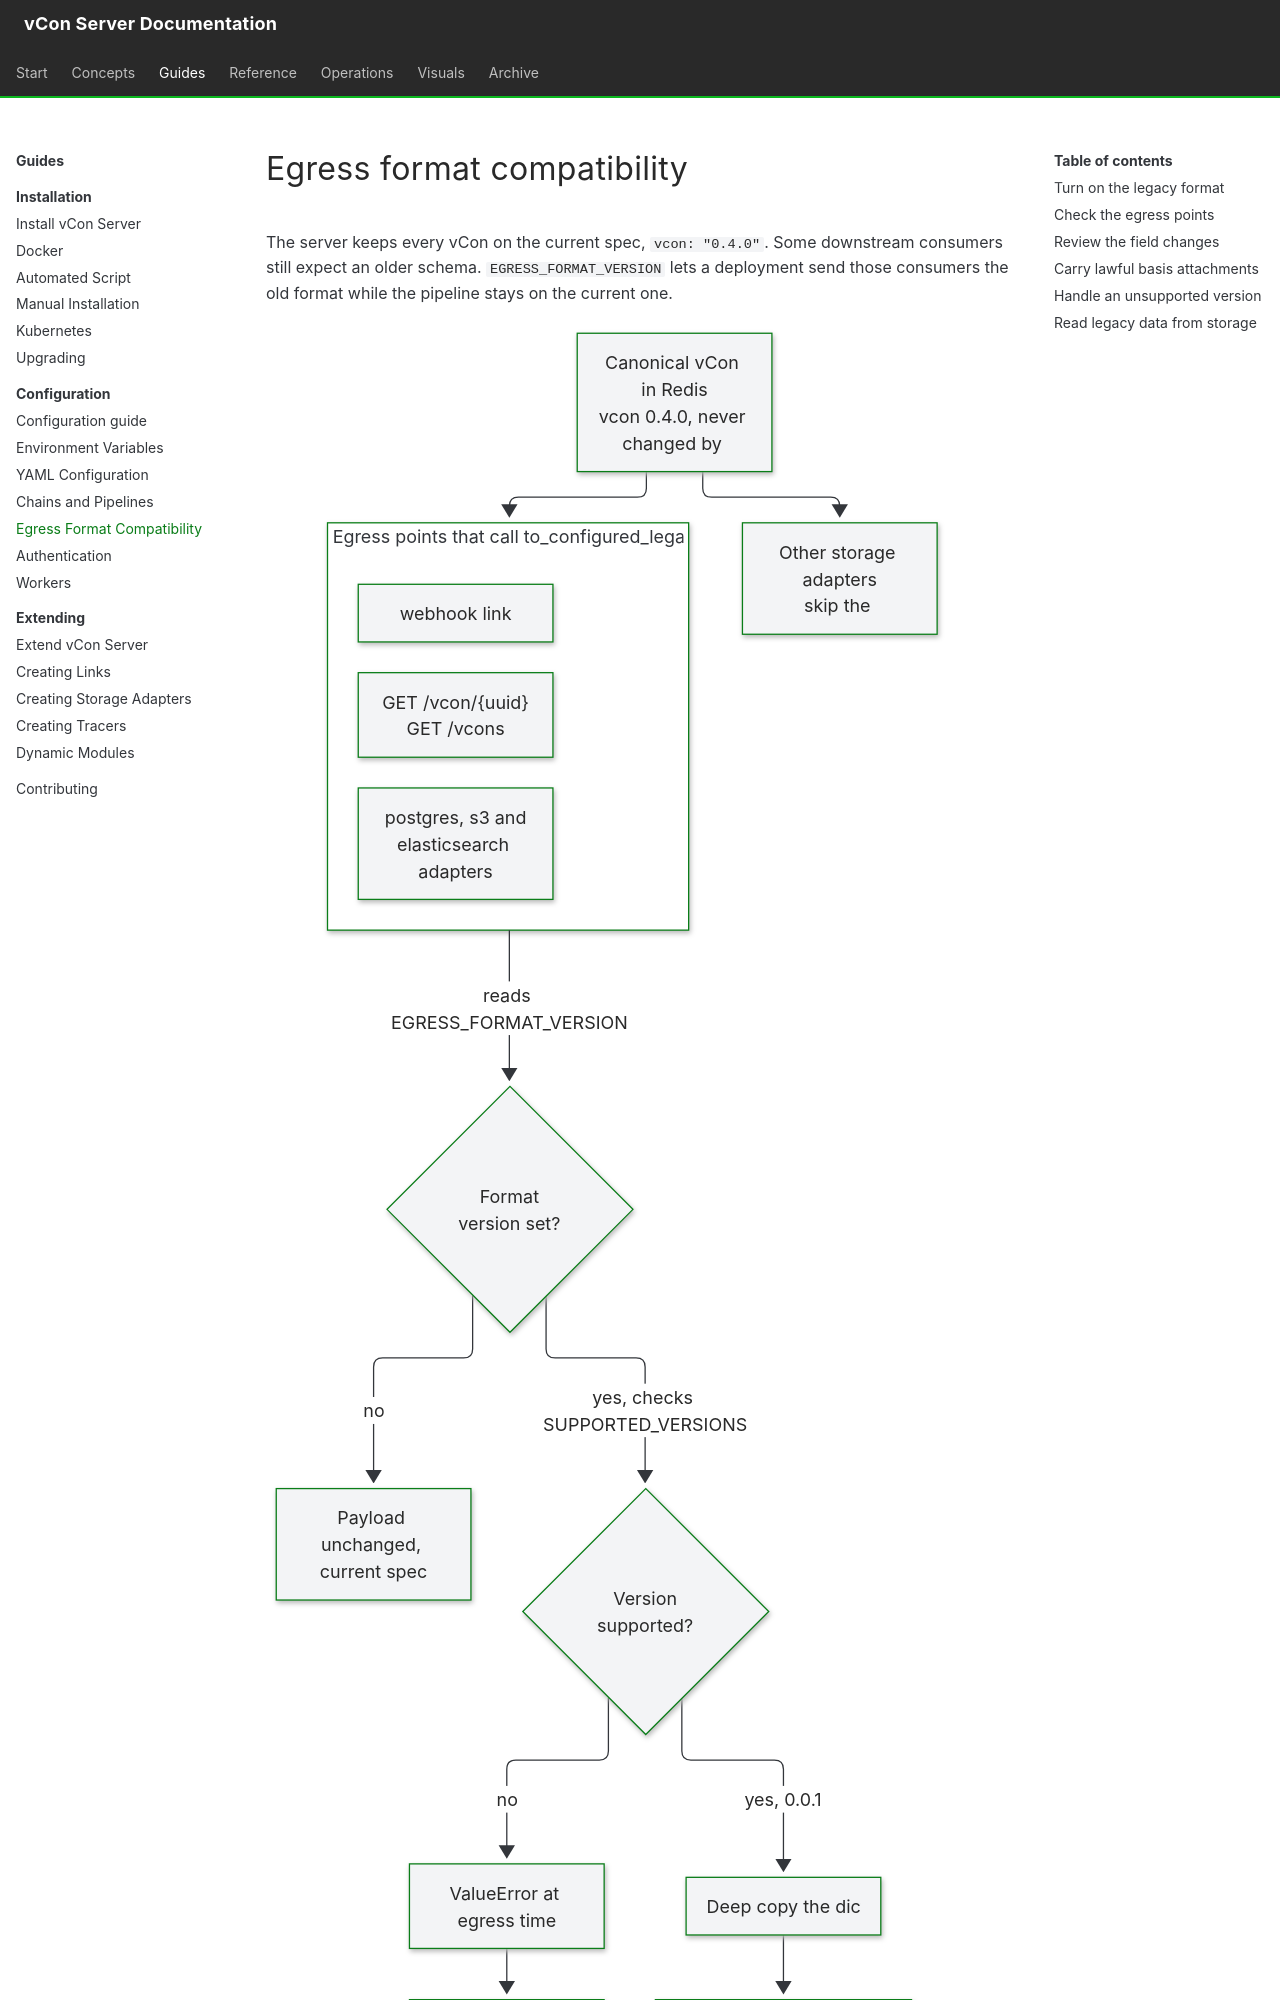

repository: vcon-dev/vcon-server · page: configuration/egress-compatibility/index.html · generator: mkdocs

# Egress format compatibility

The server keeps every vCon on the current spec, `vcon: "0.4.0"`. Some downstream consumers still expect an older schema. `EGRESS_FORMAT_VERSION` lets a deployment send those consumers the old format while the pipeline stays on the current one.

![Flow from the canonical vCon in Redis through the egress points and the to_legacy steps](../diagrams/D11-egress-compatibility.svg)

## Turn on the legacy format

Set the variable for both `api` and `conserver`, then restart them:

```bash
EGRESS_FORMAT_VERSION=0.0.1
```

`0.0.1` is the only supported value. Leave the variable unset or empty to emit the current spec.

The setting covers the whole deployment. There is no per-link or per-adapter option, and no way to serve one API caller the current format and another the legacy format. Use it only when every consumer of an egress point expects the legacy schema.
